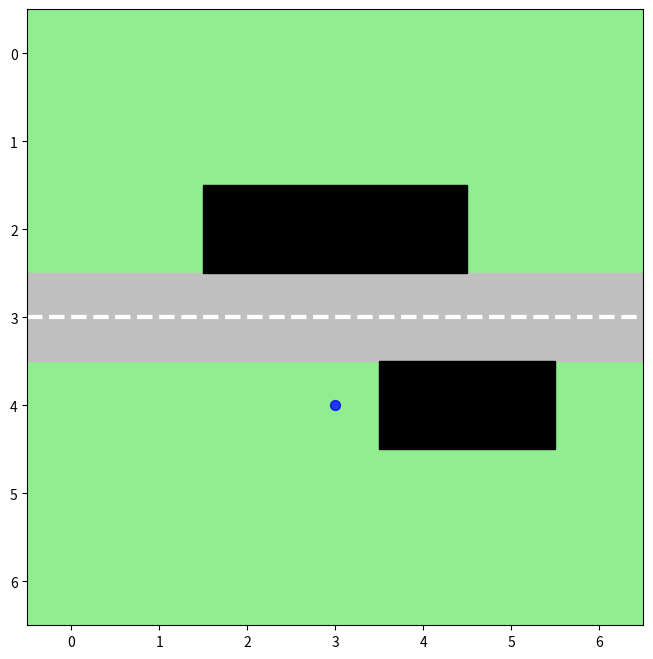

Python code for this plot: (Note: this script raises an exception after producing the figure.)
import numpy as np
import matplotlib.pyplot as plt
from matplotlib.offsetbox import OffsetImage, AnnotationBbox
import random

# MAKE A LEARNED POLICY FOR THE HUMAN (Q FUNCTION) AND USE THE POLICY TO INFORM THE LIKELIHOOD
# USE HUMAN POLICY (ASSUMES RATIONAL AGENT) TO INFORM CAR POLICY

def manhattan_distance(pos1, pos2):
    """Man distance between two positions."""
    return abs(pos1[0] - pos2[0]) + abs(pos1[1] - pos2[1])

def loc_to_idx(state, grid_size=7):
    ''' Convert (x,y) location to index for Q-table'''
    x, y = state
    return x*grid_size + y

def step(current_state, action):
    ''' Defines ped movements for transitioning to next state'''
    x, y = current_state
    if action == 0 and x < 6: #'up' 
        return (x+1, y)
    elif action == 1 and x > 0: #'down'
        return (x-1, y)
    elif action == 2 and y > 0: #" left'
        return (x, y-1)
    elif action == 3 and y < 6: #'right'
        return (x, y+1)
    else:
        return current_state

def ped_reward(current_state, next_state, obstacle_cells, goal_state):
    ''' Reward for pedestrian - based on distance to goal w/ obstacle avoidance'''
    current_distance = manhattan_distance(current_state, goal_state)
    next_distance = manhattan_distance(next_state, goal_state)
    
    if next_state == goal_state:
        return 50
    elif next_state in obstacle_cells:
        return -50
    else:
        # negative reward for moving away from goal, positive for moving closer
        # could also implement something that discounts with each step
        return current_distance-next_distance
    
def car_reward(car_action, car_state, ped_state):
    ''' Reward for car - based on not hitting the pedestrian '''
    if car_action == 'Slow down'  and car_state == ped_state:
        return 100 # pos reward for slowing down
    elif car_action == 'Continue' and car_state == ped_state:
        return -100 # very negative reward for hitting ped
    elif car_action == 'Slow down':
        return -10 # small negative reward for unnecessarily slowing down
    elif car_action == 'Continue':
        return 10 
    else:
        return 0


def learn_ped_path(goal_state, observed_trajectory, alpha=0.8, gamma=0.9, epsilon=0.2, epochs=1000):
    # define environment for ped
    obstacle_cells = [(2, 2), (2, 3), (2, 4), (4, 4), (4, 5)]
    ped_start = observed_trajectory[-1] # only uses most recent observations 
    n_ped_states = 49 # size of grid
    n_ped_actions = 4 # (up, down, left, right) # NO DIAGONAL BC THEN I HAVE TO CHANGE THIS
    actions = [0, 1, 2, 3] #['up', 'down', 'left', 'right']
    Q_table_ped = np.zeros((n_ped_states, n_ped_actions))
   
    for epoch in range(epochs):
        current_state = ped_start
        obs = []
        
        while current_state!= goal_state:
            #print(f'Current state: {current_state} and goal state: {goal_state}')
            current_state_idx = loc_to_idx(current_state)
            
            # Choose action with epsilon-greedy strategy
            if np.random.rand() < epsilon:
                ped_action = np.random.choice(actions)  # Explore
            else:
                ped_action = np.argmax(Q_table_ped[current_state_idx])  # Exploit
    
            # Simulate the environment (move to the next state)
            next_state = step(current_state, ped_action)
            
            # Add current obs to trajectory
            obs.append((current_state, ped_action))
            #print(f"Trajectory so far: {obs}")
            # Reward function
            reward = ped_reward(current_state, next_state, obstacle_cells, goal_state)
            #print(f"Reward for current state {current_state}, next state {next_state}: {reward}")
    
            # Update Q-value using the Q-learning update rule - Bellman eqn
            next_state_idx = loc_to_idx(next_state)
            #print(f"Before update, Q-value for state {current_state}: {Q_table_ped[current_state_idx]}")
            Q_table_ped[current_state_idx, ped_action] += alpha * (reward + gamma * np.max(Q_table_ped[next_state_idx]) - Q_table_ped[current_state_idx, ped_action])
            #print(f"After update, Q-value for state {current_state}: {Q_table_ped[current_state_idx]}")
            
            current_state = next_state  # Move to the next state
            #print(f"Updated Q-table for state {current_state}: {Q_table_ped[current_state_idx]}")

    return Q_table_ped

def learn_car_policy(car_state, ped_traj, car_path, crossing_likelihood, alpha=0.8, gamma=0.9, epsilon=0.2, episodes=1000):
    car_actions = ['Slow down', 'Continue']
    goal_state = (3, 6)
    Q_table_car = np.zeros((len(car_path), 2)) #n_car_actions
    for episode in range(episodes):
        current_state = car_path[0] # car start state
        i = 0
        current_state_idx = i
        
        while current_state != goal_state:
            i += 1
            if np.random.rand() < epsilon:
                car_action = random.choice(car_actions) # Explore
            else:
                car_action = car_actions[np.argmax(Q_table_car[current_state_idx])] # Exploit
        
            next_state = car_path[i]
            next_state_idx = current_state_idx+1 # I think
            ped_state = ped_traj[i] # I think ?
            reward = car_reward(car_action, next_state, ped_state) # this aint right
            
            Q_table_car[current_state_idx, car_action] += alpha * (reward + gamma * np.max(Q_table_car[next_state_idx]) - Q_table_car[current_state_idx, car_action])
            
            current_state = next_state
            current_state_idx = next_state_idx

def predict_ped_path(Q_table_ped, start_state, goal_state, steps=10):
    ''' Predicts pedestrian path using Q-values by applying policy to each time step '''
    current_state = start_state
    traj = [current_state]
    
    for _ in range(steps):
        state_idx = loc_to_idx(current_state)
        best_action = np.argmax(Q_table_ped[state_idx]) # find best next action from Q-vals - extract policy
        current_state = step(current_state, best_action)
        traj.append(current_state)
        
        if current_state == goal_state:
            break
    
    return traj
        
def get_goal_likelihoods(ped_traj, goal_states, steps=10):
    ''' Computes Bayesian likelihood of ped heading toward each goal given traj'''
    prior = {goal: 1/3 for goal in goal_states} # equal priors to begin 
    posterior = prior # initialize posterior
    
    likelihoods = {goal: 0 for goal in goal_states} # initialize likelihoods
    for goal in goal_states:
        likelihood = 0
        for step in ped_traj:
            # Calculate likelihood based on proximity to goal?
            distance = manhattan_distance(step, goal)
            step_likelihood = 1 / (1 + distance) # can multiply weight factor by distance if u want
            likelihood += step_likelihood
        
        likelihoods[goal] = likelihood/len(ped_traj) # normalize idk
                
    # Normalize
    total_steps = len(ped_traj)
    total_likelihood = sum(likelihoods.values())
    if total_likelihood == 0:
        return posterior 
    
    likelihoods = {goal: likelihood/total_steps for goal, likelihood in likelihoods.items()}
    # Apply Bayes' theorem: P(Goal | Trajectory) = P(Trajectory | Goal) * P(Goal) / P(Trajectory)
    # For simplicity, P(Trajectory) is just a normalizer (sum over all goals)
    normalizer = sum(likelihoods[goal] * prior[goal] for goal in goal_states)
    
    for goal in goal_states:
        posterior[goal] = (likelihoods[goal]*prior[goal])/ normalizer
    return posterior

def car_decision_from_ped(ped_traj, car_state, car_path, observed_trajectory, goal_states, steps=10):
    ''' Likelihood of ped crossing based on policy 
        Inputs: ped_traj from predict_ped_path fxn, current car pos, road, ped start pos
        Outputs: likelihood of crossing, car action'''
    
    #crossing_likelihood = len(crossing_loc)/len(ped_traj) # based on how many times the ped crosses the road??
    # I hate that
    goal_likelihoods = get_goal_likelihoods(ped_traj, goal_states)
    #print(f'Goal likelihoods: {goal_likelihoods}')
    best_goal = max(zip(goal_likelihoods.values(), goal_likelihoods.keys()))[1]

    crossing_probability = 0
    current_pos = observed_trajectory[-1]
    print(current_pos)
    road_x = 3 # road location
    if (current_pos[0] > road_x and best_goal[0] < road_x) or (current_pos[0] < road_x and best_goal[0] > road_x):
        crossing_probability += goal_likelihoods[best_goal]
    
    if crossing_probability > 0.5: #can change thsi
        car_action = 'Slow down'
    else:
        car_action = 'Continue'
    # predict crossing if goal is on the other side of the street
    # for step in ped_traj:
    #     if step in car_path:
    #         car_action = 'Slow down'
    #         break
    #     else:
    #         car_action = 'Continue'
        
    return goal_likelihoods, best_goal, car_action

def add_icon(ax, position, icon_path, zoom=0.1):
    """Add an icon to the plot with adjustable size."""
    image = plt.imread(icon_path)
    imagebox = OffsetImage(image, zoom=zoom)
    ab = AnnotationBbox(imagebox, (position[1], position[0]), frameon=False)
    ax.add_artist(ab)


def visualize(grid, pedestrian_start, pedestrian_goals, observed_trajectory, car_path, car_state,
                                  goal_probabilities, car_decision, obstacle_cells, car_image_path,
                                  pedestrian_image_path):
    """
    Visualize the grid-world scenario.
    """

    fig, ax = plt.subplots(figsize=(8, 8))

    # grid
    ax.imshow(grid, cmap="Greys", origin="upper")

    # grass
    for row in range(grid.shape[0]):
        for col in range(grid.shape[1]):
            if row < 3 or row > 3:  # Grass areas
                ax.add_patch(plt.Rectangle((col - 0.5, row - 0.5), 1, 1, color="lightgreen"))

    # road
    for cell in car_path:
        ax.add_patch(plt.Rectangle((cell[1] - 0.5, cell[0] - 0.5), 1, 1, color="#C0C0C0"))
    for i in range(7):
        ax.plot([i - 0.5, i + 0.5], [3, 3], 'w--', lw=3)

    # obstacles
    for cell in obstacle_cells:
        ax.add_patch(plt.Rectangle((cell[1] - 0.5, cell[0] - 0.5), 1, 1, color="black"))

    # trajectories
    #for trajectory in observed_trajectories:
    ped_x = [pos[1] for pos in observed_trajectory]
    ped_y = [pos[0] for pos in observed_trajectory]
    ax.plot(ped_x, ped_y, c='blue', label="Pedestrian Trajectory", linewidth=2, alpha=0.5)
    ax.scatter(ped_x, ped_y, c='blue', s=50, alpha=0.5)

    # pedestrian
    add_icon(ax, pedestrian_start, pedestrian_image_path, zoom=0.0275)

    # goals
    goal_names = ["Arena", "Bank", "Cafe"]
    for goal, name in zip(pedestrian_goals, goal_names):
        prob = goal_probabilities[name]
        ax.add_patch(plt.Rectangle((goal[1] - 0.5, goal[0] - 0.5), 1, 1, color="brown"))
        ax.text(goal[1], goal[0], f"{name}\n{prob:.2f}", color="white", fontsize=10,
                ha="center", va="center")

    # carr
    add_icon(ax, car_state, car_image_path, zoom=0.05)

    ax.set_xticks([])
    ax.set_yticks([])
    plt.gca().invert_yaxis()
    plt.tight_layout()
    plt.show()
    
def main():
    # create grid
    grid = np.zeros((7, 7))
    current_state = (5, 4)
    # ped starts at (6,2) for scenario 1
    # start at (4,3) for immediate crossing prediction scenario 2
    # and another? (7,7) start scenario 3
    obstacle_cells = [(2, 2), (2, 3), (2, 4), (4, 4), (4, 5)]
    #ped_start = (6, 2)
    #n_ped_states = 49 # size of grid
    #n_ped_actions = 4 # (up, down, left, right) # NO DIAGONAL BC THEN I HAVE TO CHANGE THIS
    #actions = [0, 1, 2, 3] #['up', 'down', 'left', 'right']
  
    pedestrian_goals = {(1, 1): 'Arena', (1, 5): 'Bank', (5, 6): 'Cafe'}  # Arena, Bank, Cafe
    goal_states = [(1, 1), (1, 5), (5, 6)] # arena, bank, cafe
    goal_state = goal_states[1] # change to vary
    car_path = [(3, i) for i in range(7)]
    car_image_path = "car_icon.png"
    pedestrian_image_path = "pedestrian_icon2.png"
    # different test trajectories
    # trajectories = {
    #     "toward_arena": [(6, 2), (5, 2), (5, 1)],
    #     "toward_bank": [(6, 2), (5, 3), (4, 3), (3, 5)],
    #     "toward_cafe": [(6, 2), (6, 3), (5, 4)],
    #     "obstacle_avoidance": [(6, 2), (5, 1), (4, 1)]
    # }
    #observed_trajectories = [trajectories["obstacle_avoidance"]]  # change to test different trajectory
    #trajectory = [(6, 2), (5, 2), (5, 1)]
    trajectory = [(4,3)]
    car_state = car_path[0]
    ped_start = trajectory[0]
    observed_trajectory = [trajectory[0]]
    for i in range(len(trajectory)): #simulate three steps
        car_step = 0
        observed_trajectory.append(trajectory[i])
        Q_table = learn_ped_path(goal_state, observed_trajectory)
        #print(f'Q table: {Q_table}')
        #policy = extract_ped_policy(Q_table, goal_state, current_state)
        
        ped_traj = predict_ped_path(Q_table, ped_start, goal_state)
        goal_likelihoods, best_goal, car_decision = car_decision_from_ped(ped_traj, car_state, car_path, observed_trajectory, goal_states)
        goal_probabilities = {'Arena': goal_likelihoods[(1, 1)], 'Bank': goal_likelihoods[(1, 5)], 'Cafe': goal_likelihoods[(5, 6)]}
        print(f'Goal likelihood: {goal_likelihoods[best_goal]} for goal {pedestrian_goals[best_goal]}')
        print(f'Car decision: {car_decision}')
        
        if car_decision == 'Continue':
            car_step += 1
            car_state = car_path[car_step]
        
        visualize(
            grid,
            ped_start,
            pedestrian_goals,
            observed_trajectory,
            car_path,
            car_state,
            goal_probabilities,
            car_decision,
            obstacle_cells,
            car_image_path,
            pedestrian_image_path
        )
    
    # visualize(
    #     grid,
    #     observed_trajectories[0][-1],
    #     pedestrian_goals,
    #     observed_trajectories,
    #     car_path,
    #     policy,
    #     car_decision,
    #     obstacle_cells,
    #     car_image_path,
    #     pedestrian_image_path
    # )
    
if __name__ == "__main__":
    main()